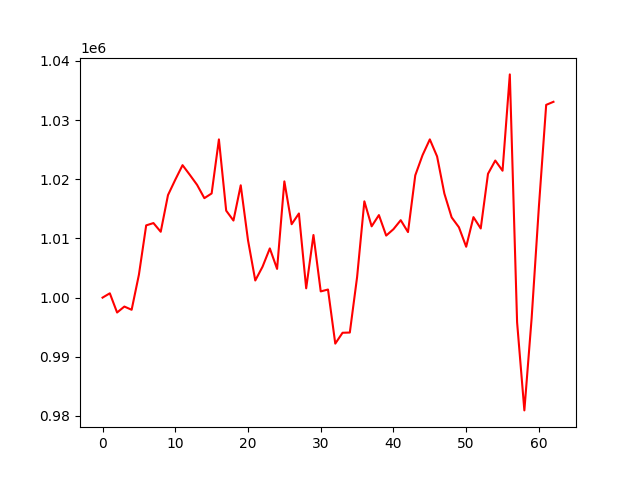

The data file committed next to this chart (first rows):
, 0
0, 1000000
1, 1000730
2, 997484
3, 998490
4, 997946
5, 1003869
6, 1012208
7, 1012598
8, 1011127
9, 1017329
10, 1019920
11, 1022385
12, 1020748
13, 1019052
14, 1016808
15, 1017604
16, 1026737
17, 1014697
18, 1013025
19, 1018980
20, 1009705
21, 1002896
22, 1005225
23, 1008316
24, 1004853
25, 1019642
26, 1012403
27, 1014219
28, 1001571
29, 1010581
30, 1001050
31, 1001367
32, 992226
33, 994061
34, 994099
35, 1003463
36, 1016273
37, 1012047
38, 1013947
39, 1010485
40, 1011564
41, 1013084
42, 1011076
43, 1020666
44, 1024072
45, 1026740
46, 1023856
47, 1017587
48, 1013558
49, 1011892
50, 1008597
51, 1013602
52, 1011684
53, 1020924
54, 1023164
55, 1021445
56, 1037721
57, 995836
58, 980942
59, 996523
... 3 more rows
